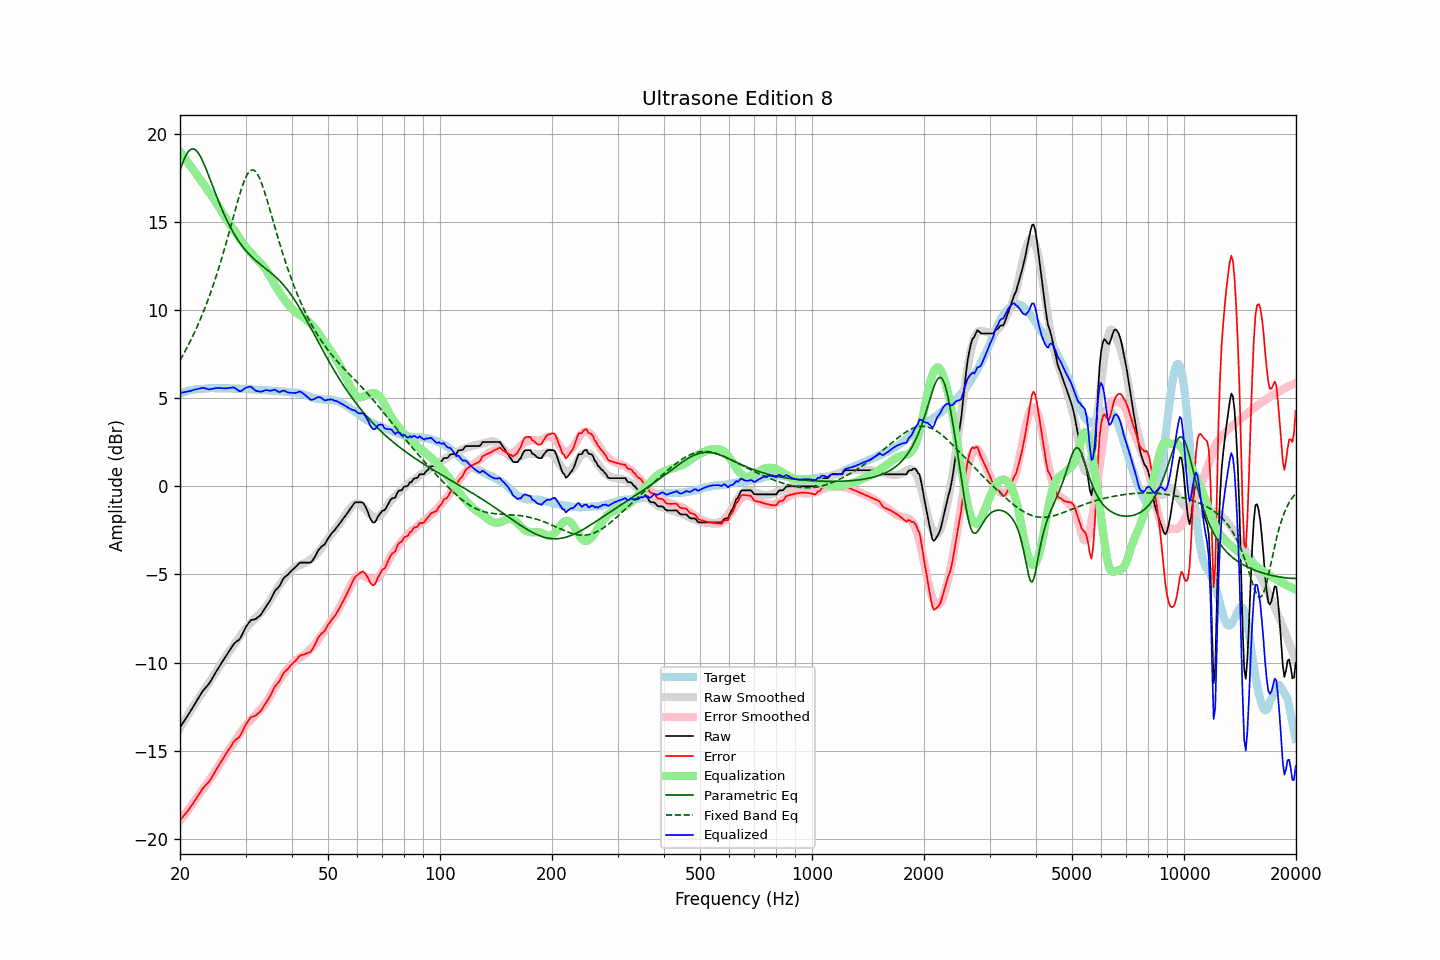

Values plotted in this chart, from the file beside it:
frequency, raw, error, smoothed, error_smoothed, equalization, parametric_eq, fixed_band_eq, equalized_raw, equalized_smoothed, target
20.00, -13.68, -18.92, -13.70, -18.97, 18.97, 17.90, 7.15, 5.29, 5.26, 5.24
20.20, -13.54, -18.82, -13.55, -18.84, 18.84, 18.17, 7.30, 5.30, 5.29, 5.28
20.40, -13.40, -18.71, -13.40, -18.72, 18.72, 18.41, 7.47, 5.32, 5.32, 5.31
20.61, -13.26, -18.61, -13.25, -18.60, 18.60, 18.63, 7.63, 5.34, 5.35, 5.34
20.81, -13.12, -18.50, -13.10, -18.47, 18.47, 18.81, 7.80, 5.36, 5.37, 5.38
21.02, -12.98, -18.40, -12.95, -18.35, 18.35, 18.95, 7.97, 5.37, 5.40, 5.42
21.23, -12.83, -18.26, -12.81, -18.23, 18.23, 19.06, 8.15, 5.40, 5.42, 5.43
21.44, -12.68, -18.13, -12.66, -18.10, 18.10, 19.12, 8.34, 5.42, 5.44, 5.45
21.66, -12.53, -18.00, -12.52, -17.98, 17.98, 19.13, 8.53, 5.44, 5.46, 5.47
21.87, -12.38, -17.86, -12.38, -17.85, 17.85, 19.11, 8.72, 5.47, 5.47, 5.48
22.09, -12.23, -17.73, -12.23, -17.72, 17.72, 19.04, 8.92, 5.50, 5.49, 5.50
22.31, -12.08, -17.58, -12.09, -17.60, 17.60, 18.94, 9.12, 5.52, 5.50, 5.50
22.54, -11.93, -17.44, -11.96, -17.47, 17.47, 18.81, 9.33, 5.54, 5.51, 5.51
22.76, -11.78, -17.30, -11.82, -17.34, 17.34, 18.65, 9.55, 5.56, 5.52, 5.52
22.99, -11.63, -17.15, -11.68, -17.21, 17.21, 18.46, 9.77, 5.58, 5.53, 5.52
23.22, -11.52, -17.05, -11.55, -17.08, 17.08, 18.26, 9.99, 5.56, 5.54, 5.53
23.45, -11.41, -16.94, -11.41, -16.95, 16.95, 18.04, 10.23, 5.55, 5.54, 5.54
23.69, -11.31, -16.86, -11.28, -16.82, 16.82, 17.81, 10.47, 5.51, 5.55, 5.54
23.92, -11.20, -16.75, -11.14, -16.69, 16.69, 17.57, 10.71, 5.49, 5.55, 5.55
24.16, -11.06, -16.62, -11.01, -16.56, 16.56, 17.34, 10.97, 5.50, 5.55, 5.56
24.40, -10.90, -16.47, -10.87, -16.43, 16.43, 17.09, 11.23, 5.53, 5.56, 5.57
24.65, -10.75, -16.31, -10.73, -16.29, 16.29, 16.86, 11.49, 5.54, 5.56, 5.56
24.89, -10.59, -16.15, -10.59, -16.15, 16.15, 16.62, 11.77, 5.56, 5.56, 5.56
25.14, -10.44, -16.00, -10.45, -16.01, 16.01, 16.38, 12.05, 5.57, 5.56, 5.56
25.39, -10.29, -15.85, -10.30, -15.86, 15.86, 16.16, 12.34, 5.57, 5.56, 5.56
25.65, -10.14, -15.70, -10.15, -15.71, 15.71, 15.93, 12.63, 5.57, 5.56, 5.56
25.91, -9.99, -15.54, -9.99, -15.55, 15.55, 15.72, 12.94, 5.56, 5.56, 5.55
26.16, -9.85, -15.40, -9.85, -15.40, 15.40, 15.51, 13.25, 5.55, 5.56, 5.55
26.43, -9.71, -15.27, -9.71, -15.26, 15.26, 15.31, 13.56, 5.55, 5.55, 5.55
26.69, -9.57, -15.12, -9.57, -15.12, 15.12, 15.11, 13.88, 5.55, 5.55, 5.55
26.96, -9.43, -14.98, -9.45, -14.99, 14.99, 14.93, 14.21, 5.56, 5.55, 5.55
27.23, -9.29, -14.84, -9.32, -14.87, 14.87, 14.75, 14.54, 5.57, 5.54, 5.55
27.50, -9.15, -14.70, -9.20, -14.74, 14.74, 14.58, 14.88, 5.59, 5.54, 5.55
27.77, -9.01, -14.54, -9.07, -14.61, 14.61, 14.42, 15.21, 5.60, 5.54, 5.54
28.05, -8.89, -14.42, -8.94, -14.48, 14.48, 14.26, 15.54, 5.59, 5.54, 5.53
28.33, -8.82, -14.34, -8.80, -14.34, 14.34, 14.11, 15.87, 5.52, 5.53, 5.52
28.62, -8.75, -14.28, -8.66, -14.20, 14.20, 13.97, 16.20, 5.45, 5.53, 5.53
28.90, -8.68, -14.21, -8.53, -14.06, 14.06, 13.84, 16.51, 5.38, 5.53, 5.53
29.19, -8.53, -14.05, -8.40, -13.93, 13.93, 13.71, 16.80, 5.40, 5.53, 5.52
29.48, -8.34, -13.86, -8.28, -13.80, 13.80, 13.59, 17.07, 5.46, 5.52, 5.53
29.78, -8.15, -13.68, -8.16, -13.68, 13.68, 13.47, 17.32, 5.53, 5.52, 5.52
30.08, -7.97, -13.49, -8.05, -13.57, 13.57, 13.36, 17.53, 5.59, 5.51, 5.52
30.38, -7.84, -13.35, -7.95, -13.46, 13.46, 13.26, 17.70, 5.62, 5.51, 5.51
30.68, -7.72, -13.23, -7.85, -13.36, 13.36, 13.16, 17.83, 5.64, 5.50, 5.51
30.99, -7.60, -13.10, -7.76, -13.25, 13.25, 13.07, 17.91, 5.65, 5.50, 5.50
31.30, -7.57, -13.06, -7.66, -13.15, 13.15, 12.98, 17.94, 5.58, 5.49, 5.49
31.61, -7.55, -13.04, -7.56, -13.05, 13.05, 12.89, 17.92, 5.50, 5.49, 5.49
31.93, -7.53, -13.01, -7.47, -12.95, 12.95, 12.81, 17.84, 5.42, 5.48, 5.48
32.24, -7.46, -12.92, -7.39, -12.86, 12.86, 12.73, 17.72, 5.40, 5.48, 5.47
32.57, -7.39, -12.85, -7.30, -12.77, 12.77, 12.65, 17.56, 5.38, 5.47, 5.46
32.89, -7.31, -12.77, -7.21, -12.67, 12.67, 12.58, 17.36, 5.36, 5.46, 5.46
33.22, -7.19, -12.65, -7.11, -12.56, 12.56, 12.50, 17.12, 5.37, 5.46, 5.46
33.55, -7.04, -12.49, -7.00, -12.45, 12.45, 12.43, 16.86, 5.41, 5.45, 5.45
33.89, -6.89, -12.34, -6.89, -12.33, 12.33, 12.36, 16.58, 5.44, 5.45, 5.45
34.23, -6.75, -12.20, -6.76, -12.20, 12.20, 12.29, 16.28, 5.45, 5.44, 5.45
34.57, -6.62, -12.05, -6.62, -12.06, 12.06, 12.22, 15.97, 5.44, 5.43, 5.43
34.92, -6.48, -11.91, -6.47, -11.90, 11.90, 12.14, 15.66, 5.42, 5.43, 5.43
35.27, -6.31, -11.74, -6.32, -11.74, 11.74, 12.07, 15.34, 5.43, 5.42, 5.43
35.62, -6.13, -11.54, -6.16, -11.58, 11.58, 11.99, 15.02, 5.45, 5.42, 5.41
35.97, -5.94, -11.35, -6.01, -11.42, 11.42, 11.91, 14.70, 5.48, 5.41, 5.41
... 635 more rows
